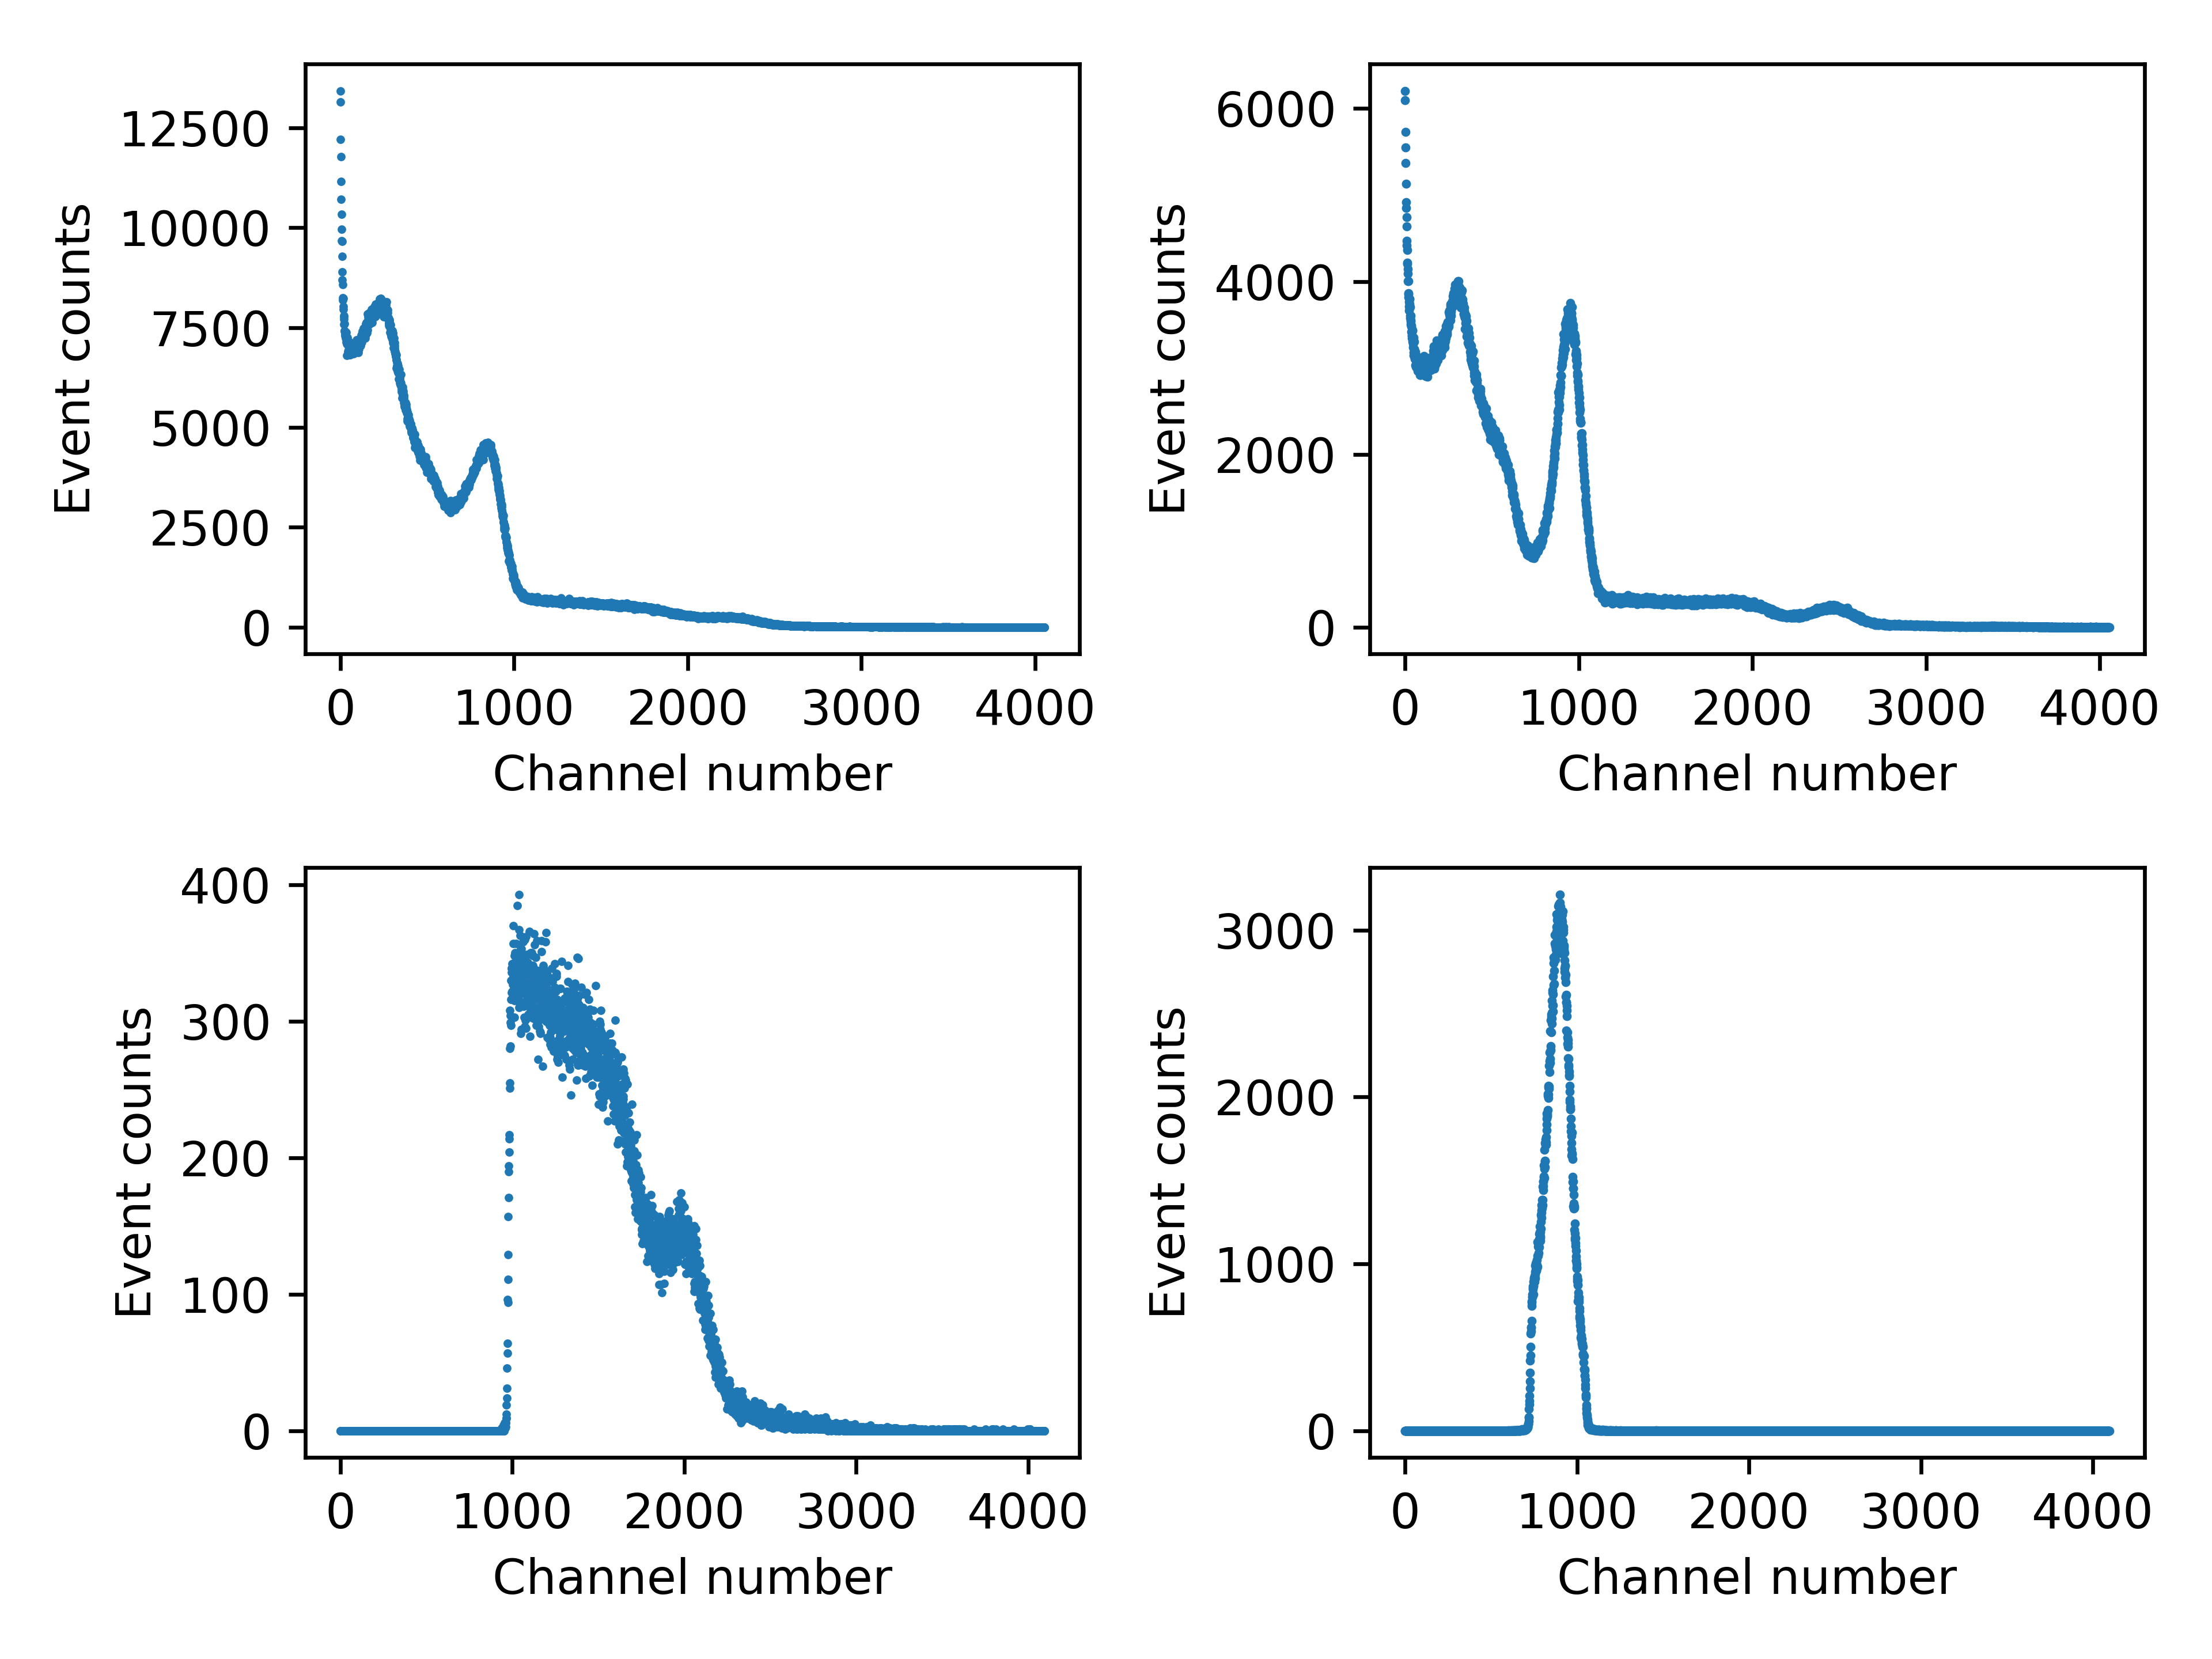

Python code for this plot:
import matplotlib.pyplot as plt
import numpy as np
from math import erfc as erfc
import scipy.optimize

# ---Load Data ---------------

path_data = './data_notext'


y_pmt1_nogate = np.loadtxt(path_data + '/PMT1_energy_nogate.spe')[40:]
y_pmt2_nogate = np.loadtxt(path_data + '/PMT2_energy_nogate.spe')[40:]
y_pmt1_withgate = np.loadtxt(path_data + '/PMT1_energy1275_withgate.spe')
y_pmt2_withgate = np.loadtxt(path_data + '/PMT2_energy511_withgate.spe')

fig, axes = plt.subplots(nrows=2, ncols=2)
#PMT1 No gate
axes[0 ,0 ].scatter(np.arange(len(y_pmt1_nogate)),y_pmt1_nogate, s=0.6)
axes[0 ,0 ].set_xlabel('Channel number')
axes[0 ,0 ].set_ylabel('Event counts')

#PMT2 no gat
axes[0 , 1].scatter(np.arange(len(y_pmt2_nogate)),y_pmt2_nogate,s=0.8)
axes[0 , 1].set_xlabel('Channel number')
axes[0 , 1].set_ylabel('Event counts')

#PMT1 withgate, 1254keV
axes[1,0].scatter(np.arange(len(y_pmt1_withgate)),y_pmt1_withgate, s=0.6)
axes[1,0].set_xlabel('Channel number')
axes[1,0].set_ylabel('Event counts')

#PMT2 withgate, 511keV
axes[1,1].scatter(np.arange(len(y_pmt2_withgate)),y_pmt2_withgate, s= 0.8)
axes[1,1].set_xlabel('Channel number')
axes[1,1].set_ylabel('Event counts')


fig.tight_layout()
plt.show()
fig.savefig('energy_spectrum.png', dpi = 600)

